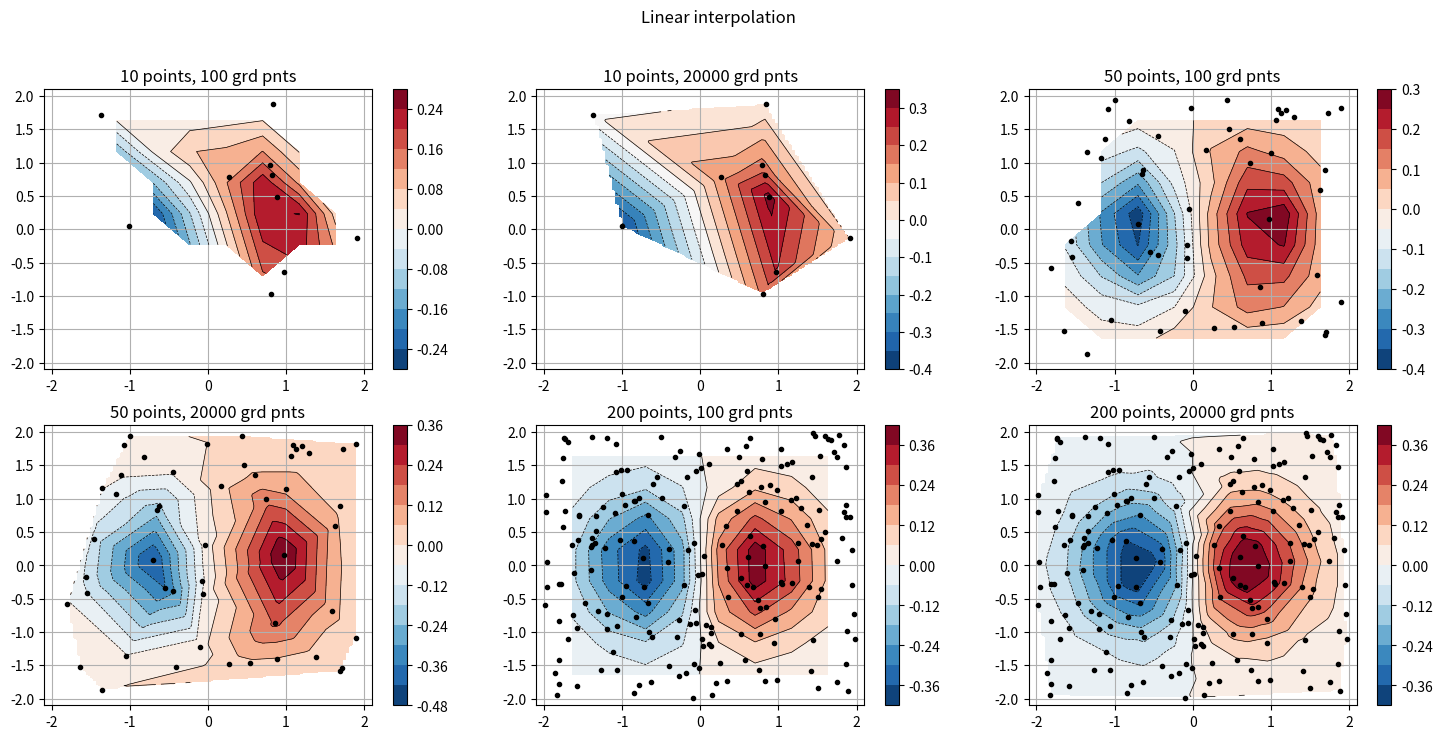

Source code (Python):
"""
[redacted]
Maps
"""

import matplotlib.pyplot as plt
import numpy as np

def pcolormesh1():
    np.random.seed(19_680_801);  data1 = np.random.randn(25, 25)
    print(data1.min(), data1.max())
    data1[0,0]=10
    print(data1.min(), data1.max())
    print(data1)
    plt.figure(figsize=(13.5,5))  # x и y – ширина и высота рис. в  дюймах
    plt.subplot(1, 2, 1)
    plt.pcolormesh(data1, cmap='plasma', edgecolors='face', shading='flat')
    plt.colorbar(label='Value', drawedges=False)

    plt.subplot(1, 2, 2)
    # vmin и vmax определяют   диапазон   данных,   который   будет   покрыт цветовой картой.
    # По умолчанию цветовая карта охватывает весь диапазон значений отображаемых данных.
    vmin1=-2
    vmax1=1
    vmin1=data1.min()
    vmax1=data1.max()
    plt.pcolormesh(data1, cmap='plasma',
                   edgecolors='k', shading='gouraud', vmin=vmin1,  vmax=vmax1)
    # edgecolors не работает из-за shading='gouraud'
    plt.colorbar(label='', drawedges=True )
    plt.show()

def cntr1():
    x = np.linspace(-1, 1, 50)
    y = x
    z = np.outer(x, y)
    plt.figure(figsize=(5, 5))
    plt.contour(x, y, z)
    plt.show()

def cntr2():
    x = np.linspace(-1, 1, 50)
    y = x
    z = np.outer(x, y)
    plt.figure(figsize=(5, 5))
    lvl = np.linspace(-1, 1, 11);    print(lvl)
    # [-1.  -0.8 -0.6 -0.4 -0.2  0.   0.2  0.4  0.6  0.8  1. ]
    curves = plt.contour(x, y, z, lvl)
    plt.clabel(curves)
    plt.title(r'$z=xy$', fontsize=20)
    plt.show()

def cntr3():
    x = np.linspace(-1, 1, 50)
    y = x
    z = np.outer(x, y)
    fig = plt.figure(figsize=(10, 5)); lvl = np.linspace(-1, 1, 11)
    fig.add_subplot(121); curves = plt.contourf(x, y, z)
    fig.add_subplot(122); curves1 = plt.contour(x, y, z, lvl, colors='k')
    # https://matplotlib.org/stable/api/contour_api.html#matplotlib.contour.ContourLabeler.clabel
    plt.clabel(curves1, fontsize=10, colors = 'k')
    plt.show()

def cntr4():
    x = np.linspace(-1, 1, 50)
    y = x
    z = np.outer(x, y)
    fig = plt.figure(figsize=(15, 5));  lvl = np.linspace(-1, 1, 11)
    fig.add_subplot(131); curves = plt.contourf(x, y, z)
    fig.add_subplot(132); curves1 = plt.contour(x, y, z, lvl, colors='k')
    # https://matplotlib.org/stable/api/contour_api.html#matplotlib.contour.ContourLabeler.clabel
    plt.clabel(curves1, fontsize=10, colors = 'k')
    fig.add_subplot(133)
    curves2 = plt.contourf(x, y, z, lvl)
    curves3 = plt.contour(x, y, z, lvl, colors='k')
    plt.clabel(curves3, fontsize=10, colors='k')
    plt.show()

    curves2 = plt.contourf(x, y, z, lvl)
    plt.colorbar(label='', drawedges=True, orientation='vertical') # сразу после нужной карты
    curves3 = plt.contour(x, y, z, lvl, colors='k')
    plt.clabel(curves3, fontsize=10, colors='k')
    plt.show()

def cntr5():
    # координаты x, y - формируем случайным образом
    x = np.random.rand(100) * 4*np.pi - 2*np.pi
    y = np.random.rand(100) * 4*np.pi - 2*np.pi
    z = np.sin(x) * np.sin(y) / (1+np.abs(x * y))
    fig, ax = plt.subplots()
    # спец.функция при таком способе задания точек
    # на входе принимает одномерные векторы координат x, y, z.
    # триангуляция с линейной интерполяцией
    c1 = ax.tricontour(x, y, z, cmap='plasma')
    c1.clabel(colors='k', fmt='%.2f')
    plt.show()

def sphere_function():
    def f(x, y):
        return x ** 2 + y ** 2
    X = np.linspace(-32,32)
    Y = np.linspace(-32,32)
    x,y = np.meshgrid(X,Y)
    F = f(x,y)
    minF = F.min()
    maxF = F.max()
    print(minF,maxF)

    n_iso = 15 # num isolines
    fig =plt.figure(figsize=(10,8))
    curves1 = plt.contourf(x,y, F, n_iso)
    curves3 = plt.contour(x, y, F, n_iso, colors='k')
    fig.colorbar(curves1)
    plt.xlabel('X'); plt.ylabel('Y')
    plt.title('Sphere function'); plt.show()

import sys
import matplotlib.tri as tri
def contour_plot_of_irregularly_spaced_data():
    # Часть 1 - задание функции на случайных точках
    np.random.seed(19680801)
    npts = 200 # число случайных точек по х и y
    x = np.random.uniform(-2, 2, npts)
    y = np.random.uniform(-2, 2, npts)
    z = x * np.exp(-x ** 2 - y ** 2)
    fig, (ax1, ax2) = plt.subplots(nrows=2)

    # Часть 2 - интерполяция на сетку
    ngridx = 100 # число точек по х оси регулярной сетки
    ngridy = 200 # число точек по y оси регулярной сетки
    xi = np.linspace(-2.1, 2.1, ngridx)
    yi = np.linspace(-2.1, 2.1, ngridy)
    # Linearly interpolate the data (x, y) on a grid defined by (xi, yi).
    triang = tri.Triangulation(x, y) # триангуляция - создание сетки трегольников (СТ)
    interpolator = tri.LinearTriInterpolator(triang, z) # линейная интерполяция на СТ
    Xi, Yi = np.meshgrid(xi, yi) # создание регулярной сетки
    zi = interpolator(Xi, Yi) # перенос линейной интерполяции с СТ на регулярную сеть
    # Note that scipy.interpolate provides means to interpolate data on a grid
    # as well. The following would be an alternative to the four lines above:
    # from scipy.interpolate import griddata
    # zi = griddata((x, y), z, (xi[None, :], yi[:, None]), method='linear')

    # Часть 3 - картопостроение - 1-часть для регулярной сетки
    ax1.contour(xi, yi, zi, levels=14, linewidths=0.5, colors='k')
    cntr1 = ax1.contourf(xi, yi, zi, levels=14, cmap="RdBu_r")
    fig.colorbar(cntr1, ax=ax1)
    ax1.plot(x, y, 'ko', ms=3)
    ax1.set(xlim=(-2, 2), ylim=(-2, 2))
    ax1.set_title(f'grid and contour ({npts} points, {ngridx * ngridy} grid points)')

    # Часть 4 - картопостроение - 2-часть для исходной нерегулярной сетки
    ax2.tricontour(x, y, z, levels=14, linewidths=0.5, colors='k')
    cntr2 = ax2.tricontourf(x, y, z, levels=14, cmap="RdBu_r")
    fig.colorbar(cntr2, ax=ax2)
    ax2.plot(x, y, 'ko', ms=3)
    ax2.set(xlim=(-2, 2), ylim=(-2, 2))
    ax2.set_title(f'tricontour ({npts} points)')
    plt.subplots_adjust(hspace=0.5)
    plt.show()

def compare_lin_interpolations():
    # Часть 1 - задание функции на случайных точках
    np.random.seed(19680801)
    npts_ = [10, 50, 200]; nx=len(npts_)
    ngridx_ = [10, 100]
    ngridy_ = [10, 200]
    # число случайных точек по х и y
    n=1
    fig = plt.figure(figsize=(18, 8))
    plt.suptitle('Linear interpolation')
    for i in npts_:
        x = np.random.uniform(-2, 2, i)
        y = np.random.uniform(-2, 2, i)
        z = x * np.exp(-x ** 2 - y ** 2)
        # Часть 2 - интерполяция на сетку
        for j in range(2):
            ngridx = ngridx_[j] # число точек по х оси регулярной сетки
            ngridy = ngridy_[j] # число точек по y оси регулярной сетки
            xi = np.linspace(-2.1, 2.1, ngridx)
            yi = np.linspace(-2.1, 2.1, ngridy)
            triang = tri.Triangulation(x, y) # триангуляция - создание сетки трегольников (СТ)
            # Linearly interpolate the data (x, y) on a grid defined by (xi, yi).
            interpolator = tri.LinearTriInterpolator(triang, z) # линейная интерполяция на СТ
            Xi, Yi = np.meshgrid(xi, yi) # создание регулярной сетки
            zi = interpolator(Xi, Yi) # перенос линейной интерполяции с СТ на регулярную сеть
            fig.add_subplot(2, nx, n); n=n+1
            plt.contour(xi, yi, zi, levels=14, linewidths=0.5, colors='k')
            cntr1 = plt.contourf(xi, yi, zi, levels=14, cmap="RdBu_r")
            fig.colorbar(cntr1)
            plt.plot(x, y, 'ko', ms=3)
            plt.grid()
            plt.title(f'{i} points, {ngridx * ngridy} grd pnts')
    plt.show()

def cmp2():
    """
    https://www.demo2s.com/python/python-matplotlib-tri-cubictriinterpolator.html
    ==============
    Triinterp Demo
    ==============
    Interpolation from triangular grid to quad grid.
    """
    # Create triangulation.
    x = np.asarray([0, 1, 2, 3, 0.5, 1.5, 2.5, 1, 2, 1.5])
    y = np.asarray([0, 0, 0, 0, 1.0, 1.0, 1.0, 2, 2, 3.0])
    triangles = [[0, 1, 4], [1, 2, 5], [2, 3, 6], [1, 5, 4], [2, 6, 5], [4, 5, 7],
                 [5, 6, 8], [5, 8, 7], [7, 8, 9]]
    triang = tri.Triangulation(x, y, triangles)

    # Interpolate to regularly-spaced quad grid.
    z = np.cos(1.5 * x) * np.cos(1.5 * y)
    xi, yi = np.meshgrid(np.linspace(0, 3, 20), np.linspace(0, 3, 20))

    interp_lin = tri.LinearTriInterpolator(triang, z)
    zi_lin = interp_lin(xi, yi)

    interp_cubic_geom = tri.CubicTriInterpolator(triang, z, kind='geom')
    zi_cubic_geom = interp_cubic_geom(xi, yi)

    interp_cubic_min_E = tri.CubicTriInterpolator(triang, z, kind='min_E')
    zi_cubic_min_E = interp_cubic_min_E(xi, yi)

    # Set up the figure
    fig, axs = plt.subplots(nrows=2, ncols=2)
    axs = axs.flatten()

    # Plot the triangulation.
    axs[0].tricontourf(triang, z)
    axs[0].triplot(triang, 'ko-')
    axs[0].set_title('Triangular grid')

    # Plot linear interpolation to quad grid.
    axs[1].contourf(xi, yi, zi_lin)
    axs[1].plot(xi, yi, 'k-', lw=0.5, alpha=0.5)
    axs[1].plot(xi.T, yi.T, 'k-', lw=0.5, alpha=0.5)
    axs[1].set_title("Linear interpolation")

    # Plot cubic interpolation to quad grid, kind=geom
    axs[2].contourf(xi, yi, zi_cubic_geom)
    axs[2].plot(xi, yi, 'k-', lw=0.5, alpha=0.5)
    axs[2].plot(xi.T, yi.T, 'k-', lw=0.5, alpha=0.5)
    axs[2].set_title("Cubic interpolation,\nkind='geom'")

    # Plot cubic interpolation to quad grid, kind=min_E
    axs[3].contourf(xi, yi, zi_cubic_min_E)
    axs[3].plot(xi, yi, 'k-', lw=0.5, alpha=0.5)
    axs[3].plot(xi.T, yi.T, 'k-', lw=0.5, alpha=0.5)
    axs[3].set_title("Cubic interpolation,\nkind='min_E'")

    fig.tight_layout()
    plt.show()

if __name__=="__main__":
    # pcolormesh1()
    # cntr1()
    # cntr5()
    # sphere_function()
    # contour_plot_of_irregularly_spaced_data()
    compare_lin_interpolations()
    # cmp2()

